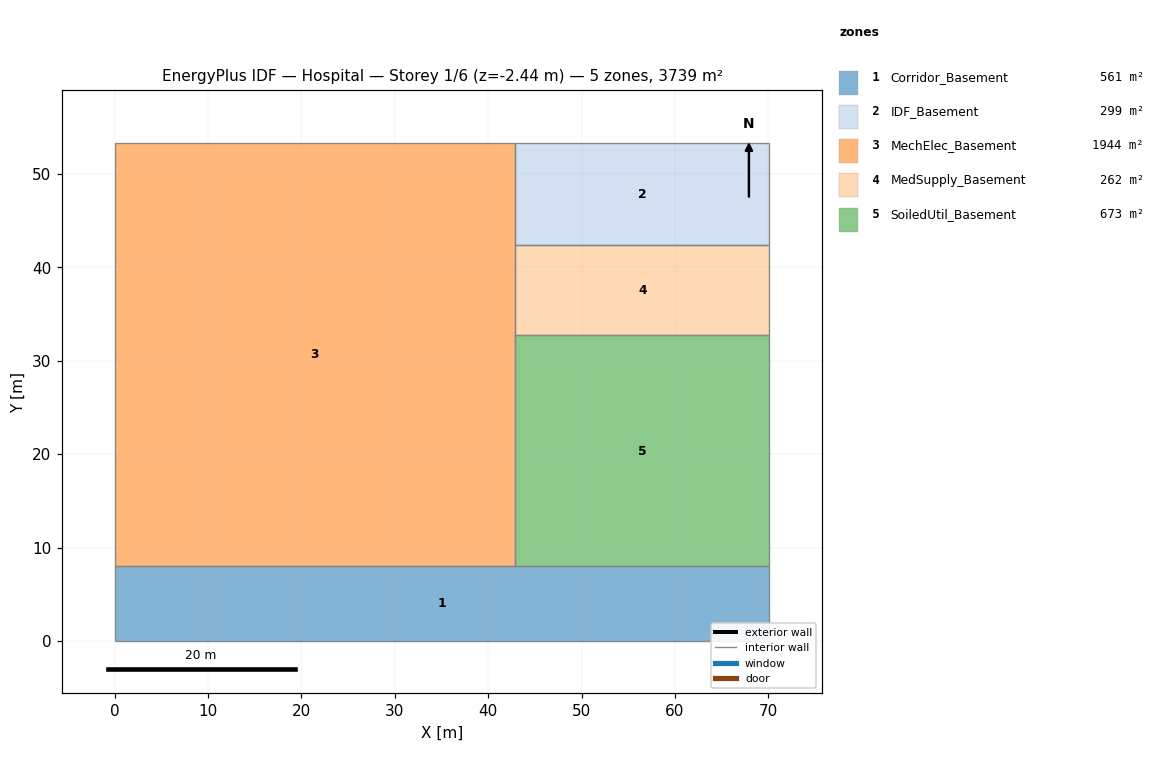
=== STOREY PLAN SPEC (per zone: floor XY polygon, exterior-wall plan segments, windows/doors) ===
zone 1: Corridor_Basement  (560.9 m²)
  floor: (70.10, 8.00) (70.10, 0.00) (0.00, 0.00) (0.00, 8.00)
  interior walls: 5
zone 2: IDF_Basement  (299.1 m²)
  floor: (70.10, 53.34) (70.10, 42.35) (42.89, 42.35) (42.89, 53.34)
  interior walls: 4
zone 3: MechElec_Basement  (1944.4 m²)
  floor: (42.89, 53.34) (42.89, 8.00) (0.00, 8.00) (0.00, 53.34)
  interior walls: 6
zone 4: MedSupply_Basement  (261.8 m²)
  floor: (70.10, 42.35) (70.10, 32.73) (42.89, 32.73) (42.89, 42.35)
  interior walls: 4
zone 5: SoiledUtil_Basement  (673.1 m²)
  floor: (70.10, 32.73) (70.10, 8.00) (42.89, 8.00) (42.89, 32.73)
  interior walls: 4

=== DERIVED (storey summary) ===
Building: Hospital
Storey: 1 of 6  (floor level z = -2.44 m)
Storey gross floor area: 3739.3 m²
Zones on this storey: 5
  - Corridor_Basement: floor 560.9 m²
  - IDF_Basement: floor 299.1 m²
  - MechElec_Basement: floor 1944.4 m²
  - MedSupply_Basement: floor 261.8 m²
  - SoiledUtil_Basement: floor 673.1 m²
Zone adjacency (shared interzone walls):
  - Corridor_Basement ↔ MechElec_Basement
  - Corridor_Basement ↔ SoiledUtil_Basement
  - IDF_Basement ↔ MechElec_Basement
  - IDF_Basement ↔ MedSupply_Basement
  - MechElec_Basement ↔ MedSupply_Basement
  - MechElec_Basement ↔ SoiledUtil_Basement
  - MedSupply_Basement ↔ SoiledUtil_Basement